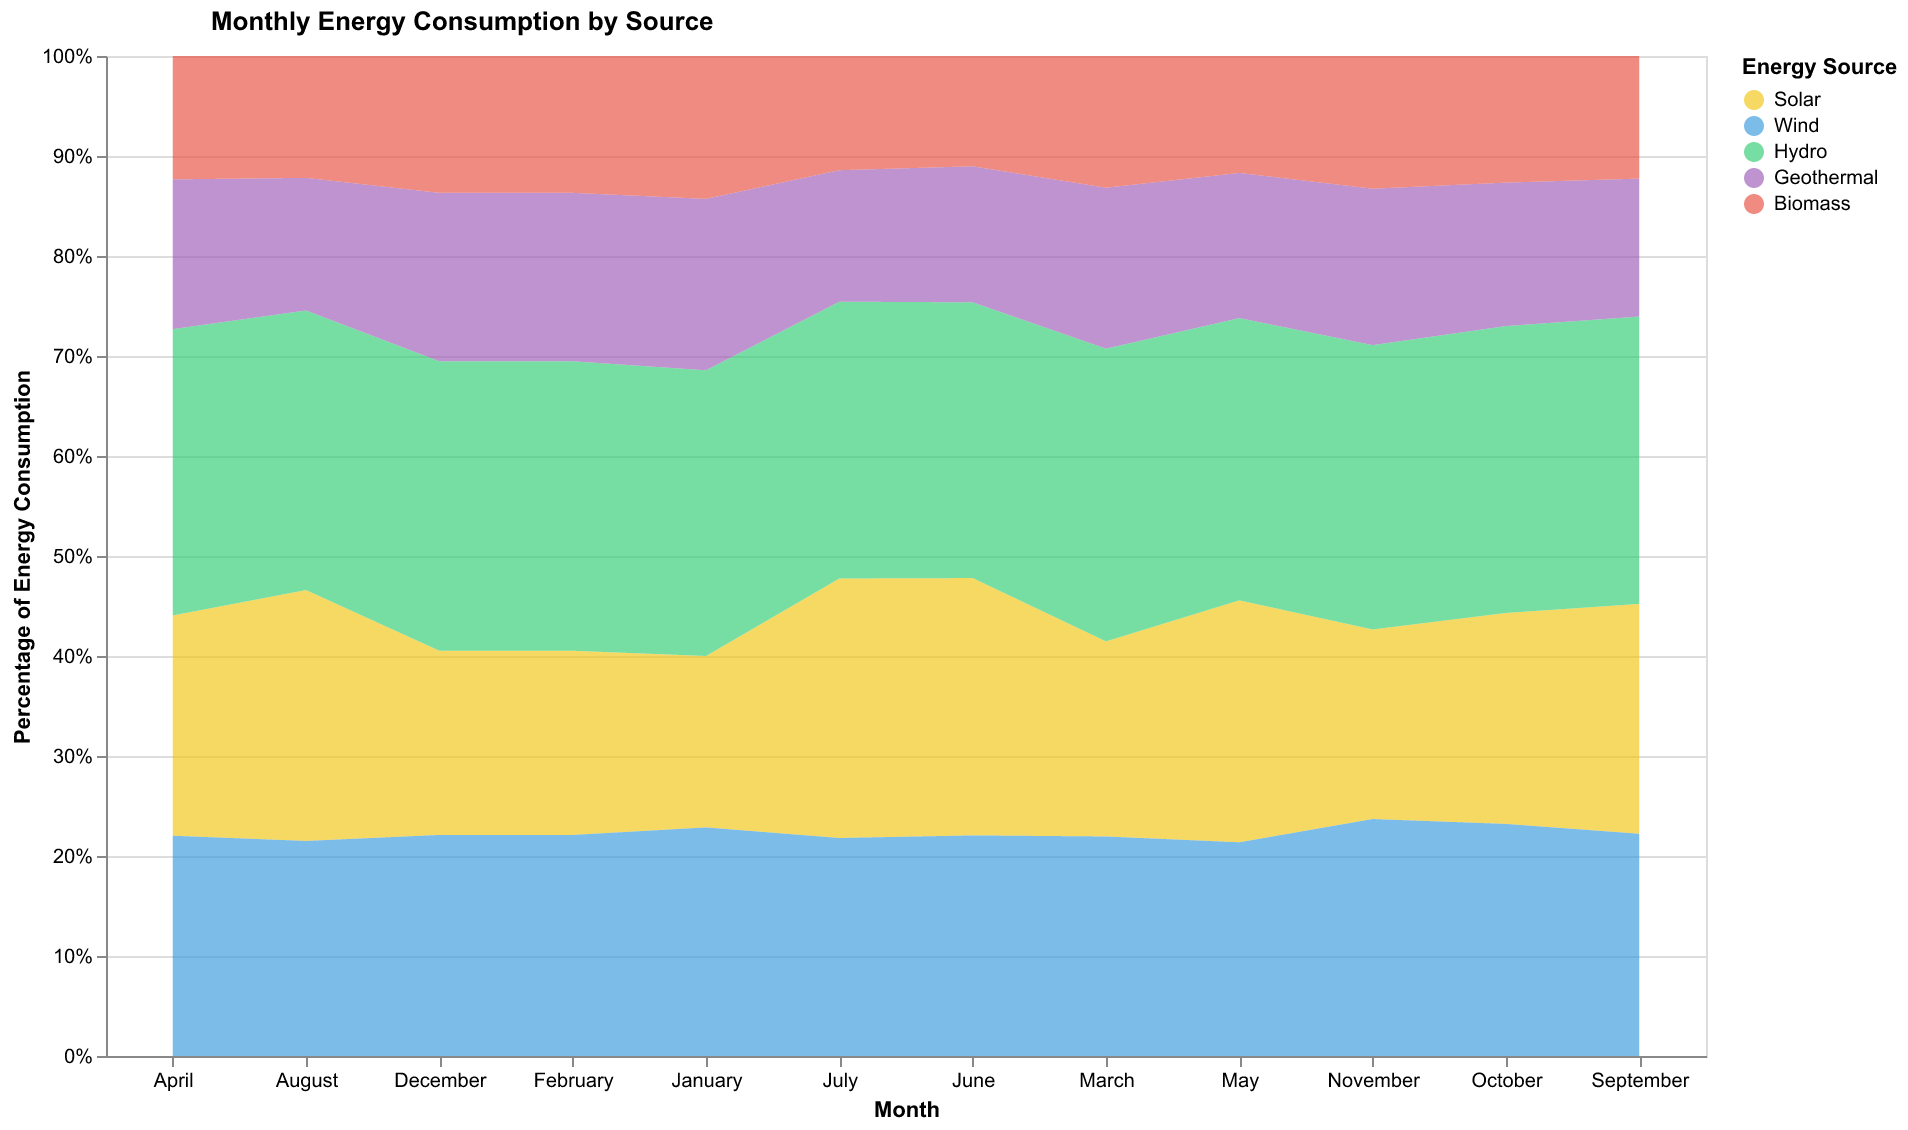

The data file committed next to this chart (first rows):
Source, January, February, March, April, May, June, July, August, September, October, November, December
Solar, 30, 35, 40, 50, 60, 70, 75, 70, 60, 50, 40, 35
Wind, 40, 42, 45, 50, 53, 60, 63, 60, 58, 55, 50, 42
Hydro, 50, 55, 60, 65, 70, 75, 80, 78, 75, 68, 60, 55
Geothermal, 30, 32, 33, 34, 36, 37, 38, 37, 36, 34, 33, 32
Biomass, 25, 26, 27, 28, 29, 30, 33, 34, 32, 30, 28, 26
